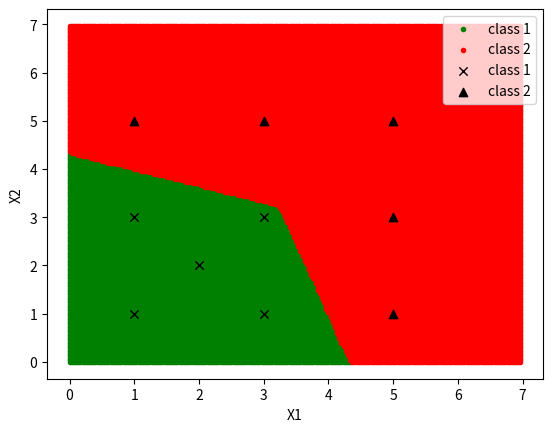

Write the Python code that produced this figure.
# Exercise 2 - Support Vector Machines with Radial Basis Functions

import matplotlib.pyplot as plt
import math

# data
Y = [1]*5 + [-1]*5
X1 = [1, 1, 2, 3, 3, 1, 3, 5, 5, 5]
X2 = [1, 3, 2, 1, 3, 5, 5, 1, 3, 5]
am = [0, 0, 1, 0, 0, 0, 1, 0, 1, 0]

# Question 1 ###################################################################

# In g, we only keep the terms where am is not null (3, 7 and 9).
# g(X, w) = y3*f(||X - X3||) + y7*f(||X - X7||) + y9*f(||X - X9||)
#         = f(||X - X3||) - f(||X - X7||) - f(||X - X9||)

def gaussian_f(x):
    return math.exp(- (x**2)/2)

def norm(x1, x2):
    return x1**2 + x2**2

def g(x1, x2, w):
    return gaussian_f(norm(x1 - X1[2], x2 - X2[2]))\
            - gaussian_f(norm(x1 - X1[6], x2 - X2[6]))\
            - gaussian_f(norm(x1 - X1[8], x2 - X2[8]))


# plot of the decision regions
# (bruteforce plot, sorry for that)
l_pos_x = []
l_pos_y = []
l_neg_x = []
l_neg_y = []
step = 30.0
for xbig in range(0, int(7*step)): # can't use range with float step => trick
    x = xbig/step
    for ybig in range(0, int(7*step)):
        y = ybig/step
        if g(x, y, 0) >= 0.0:
            l_pos_x.append(x)
            l_pos_y.append(y)
        else:
            l_neg_x.append(x)
            l_neg_y.append(y)

plt.scatter(l_pos_x, l_pos_y, color="green", marker='.', label="class 1")
plt.scatter(l_neg_x, l_neg_y, color="red", marker='.', label="class 2")

plt.scatter(X1[0:5], X2[0:5], color="black", marker="x", label="class 1", linewidths=1)
plt.scatter(X1[5:10], X2[5:10], color="black", marker="^", label="class 2", linewidths=1)
plt.xlabel("X1")
plt.ylabel("X2")
plt.legend(loc='upper right')


# Question 2 ###################################################################

# if the training dataset is separable, then
# all ym*g(x) should be positive (correctly classifed)
separable = True
for i in range(10):
    if Y[i]*g(X1[i], X2[i], 0) < 0.0:
        separable = False
        break

print("The training dataset is" + (" " if separable else " not ") + "separable.")

plt.show()
